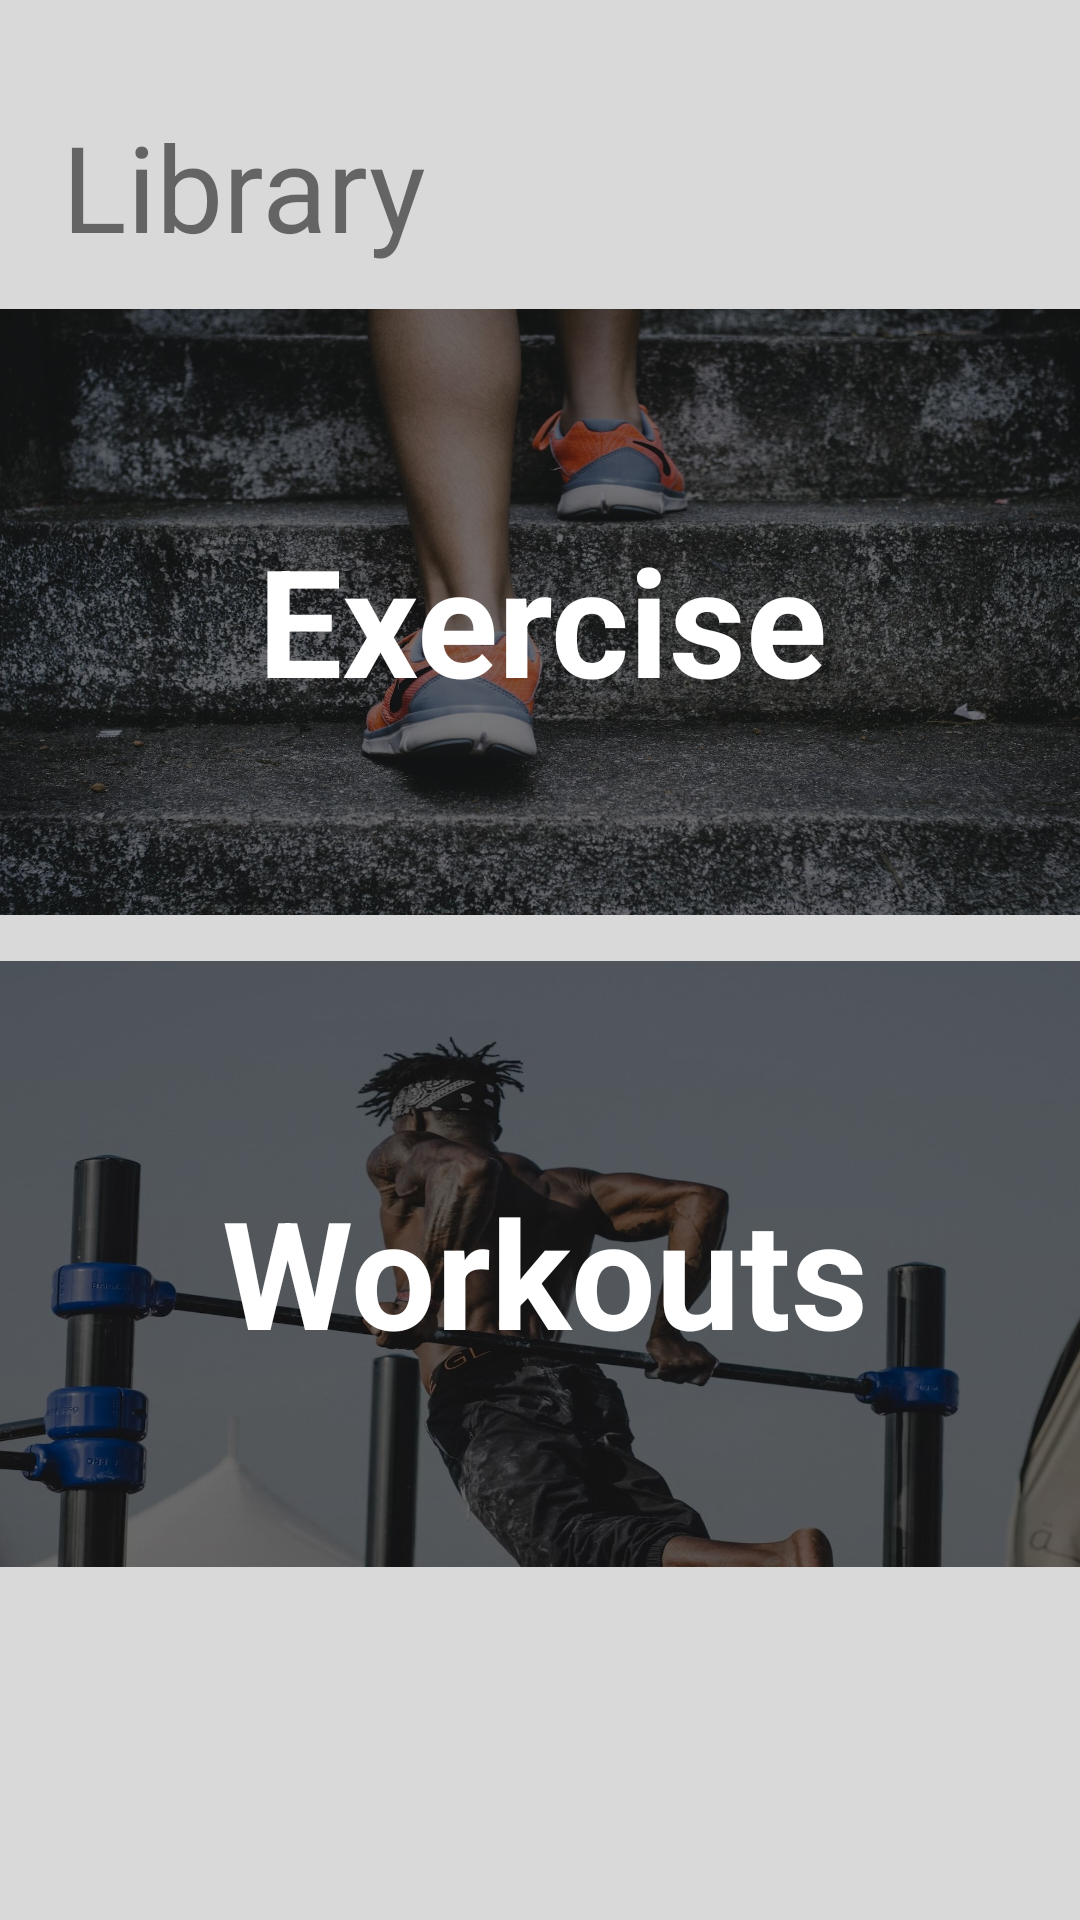

Layout XML and referenced resources for this Android screen:
<!-- AndroidManifest.xml: application theme Theme.Gym4UMovileAPP -->
<!-- res/layout/fragment_library.xml -->
<?xml version="1.0" encoding="utf-8"?>
<androidx.constraintlayout.widget.ConstraintLayout xmlns:android="http://schemas.android.com/apk/res/android"
    xmlns:app="http://schemas.android.com/apk/res-auto"
    xmlns:tools="http://schemas.android.com/tools"
    android:id="@+id/frameLayout2"
    android:layout_width="match_parent"
    android:layout_height="match_parent"
    android:background="#D9D9D9"
    tools:context=".ui.library.LibraryFragment">

    

    <TextView
        android:id="@+id/textView2"
        android:layout_width="wrap_content"
        android:layout_height="wrap_content"
        android:text="Library"
        android:textSize="40sp"
        app:layout_constraintBottom_toBottomOf="parent"
        app:layout_constraintEnd_toEndOf="parent"
        app:layout_constraintHorizontal_bias="0.086"
        app:layout_constraintStart_toStartOf="parent"
        app:layout_constraintTop_toTopOf="parent"
        app:layout_constraintVertical_bias="0.06" />

    <TextView
        android:id="@+id/tvExercise"
        android:layout_width="376dp"
        android:layout_height="202dp"
        android:background="@drawable/exercise"
        android:padding="70dp"
        android:text="Exercise"
        android:textAlignment="center"
        android:textColor="#FFFFFF"
        android:textSize="50sp"
        android:textStyle="bold"
        app:layout_constraintBottom_toBottomOf="parent"
        app:layout_constraintEnd_toEndOf="parent"
        app:layout_constraintHorizontal_bias="0.491"
        app:layout_constraintStart_toStartOf="parent"
        app:layout_constraintTop_toTopOf="parent"
        app:layout_constraintVertical_bias="0.235" />

    <TextView
        android:id="@+id/tvWorkouts"
        android:layout_width="376dp"
        android:layout_height="202dp"
        android:background="@drawable/workout"
        android:padding="70dp"
        android:text="Workouts"
        android:textAlignment="center"
        android:textColor="#ffffff"
        android:textSize="50sp"
        android:textStyle="bold"
        app:layout_constraintBottom_toBottomOf="parent"
        app:layout_constraintEnd_toEndOf="parent"
        app:layout_constraintHorizontal_bias="0.457"
        app:layout_constraintStart_toStartOf="parent"
        app:layout_constraintTop_toTopOf="parent"
        app:layout_constraintVertical_bias="0.731" />

</androidx.constraintlayout.widget.ConstraintLayout>
<!-- resources referenced by this layout -->
<resources>
  <!-- drawable exercise: jpg bitmap (drawable, 663518 bytes) -->
  <!-- drawable workout: jpg bitmap (drawable, 103688 bytes) -->
  <style name="Theme.Gym4UMovileAPP" parent="Theme.MaterialComponents.DayNight.DarkActionBar">
          
          <item name="colorPrimary">@color/purple_500</item>
          <item name="colorPrimaryVariant">@color/purple_700</item>
          <item name="colorOnPrimary">@color/white</item>
          
          <item name="colorSecondary">@color/teal_200</item>
          <item name="colorSecondaryVariant">@color/teal_700</item>
          <item name="colorOnSecondary">@color/black</item>
          
          <item name="android:statusBarColor">?attr/colorPrimaryVariant</item>
          
          <item name="android:editTextStyle">@style/Theme.Gym4UMovileAPP.EditText</item>
          <item name="editTextStyle">@style/Theme.Gym4UMovileAPP.EditText</item>
          <item name="spinnerStyle">@style/Theme.Gym4UMovileAPP.Spinner</item>
  
      </style>
  <color name="purple_500">#FF6200EE</color>
  <color name="purple_700">#FF3700B3</color>
  <color name="white">#FFFFFFFF</color>
  <color name="teal_200">#FF03DAC5</color>
  <color name="teal_700">#FF018786</color>
  <color name="black">#FF000000</color>
  <style name="Theme.Gym4UMovileAPP.EditText" parent="Widget.AppCompat.EditText">
          <item name="android:textSize">14sp</item>
          <item name="android:background">@drawable/bg_edit_text</item>
          <item name="android:padding">8dp</item>
          <item name="cornerRadius">8dp</item>
      </style>
  <style name="Theme.Gym4UMovileAPP.Spinner" parent="Widget.AppCompat.Spinner">
          <item name="android:background">@drawable/bg_dropdown_spinner</item>
      </style>
  <!-- drawable bg_edit_text (drawable) -->
  <?xml version="1.0" encoding="utf-8"?>
  <shape xmlns:android="http://schemas.android.com/apk/res/android" >
      <solid android:color="?attr/backgroundTint"/>
      <corners android:radius="8dp"/>
      <stroke android:color="#99000000" android:width="1dp"/>
      <size android:height="48dp"/>
  </shape>
  <!-- drawable bg_dropdown_spinner (drawable) -->
  <?xml version="1.0" encoding="utf-8"?>
  <layer-list xmlns:android="http://schemas.android.com/apk/res/android">
      <item android:drawable="@drawable/bg_edit_text" />
      <item android:drawable="@drawable/baseline_arrow_drop_down_24" android:gravity="center_vertical|end" />
  </layer-list>
</resources>
